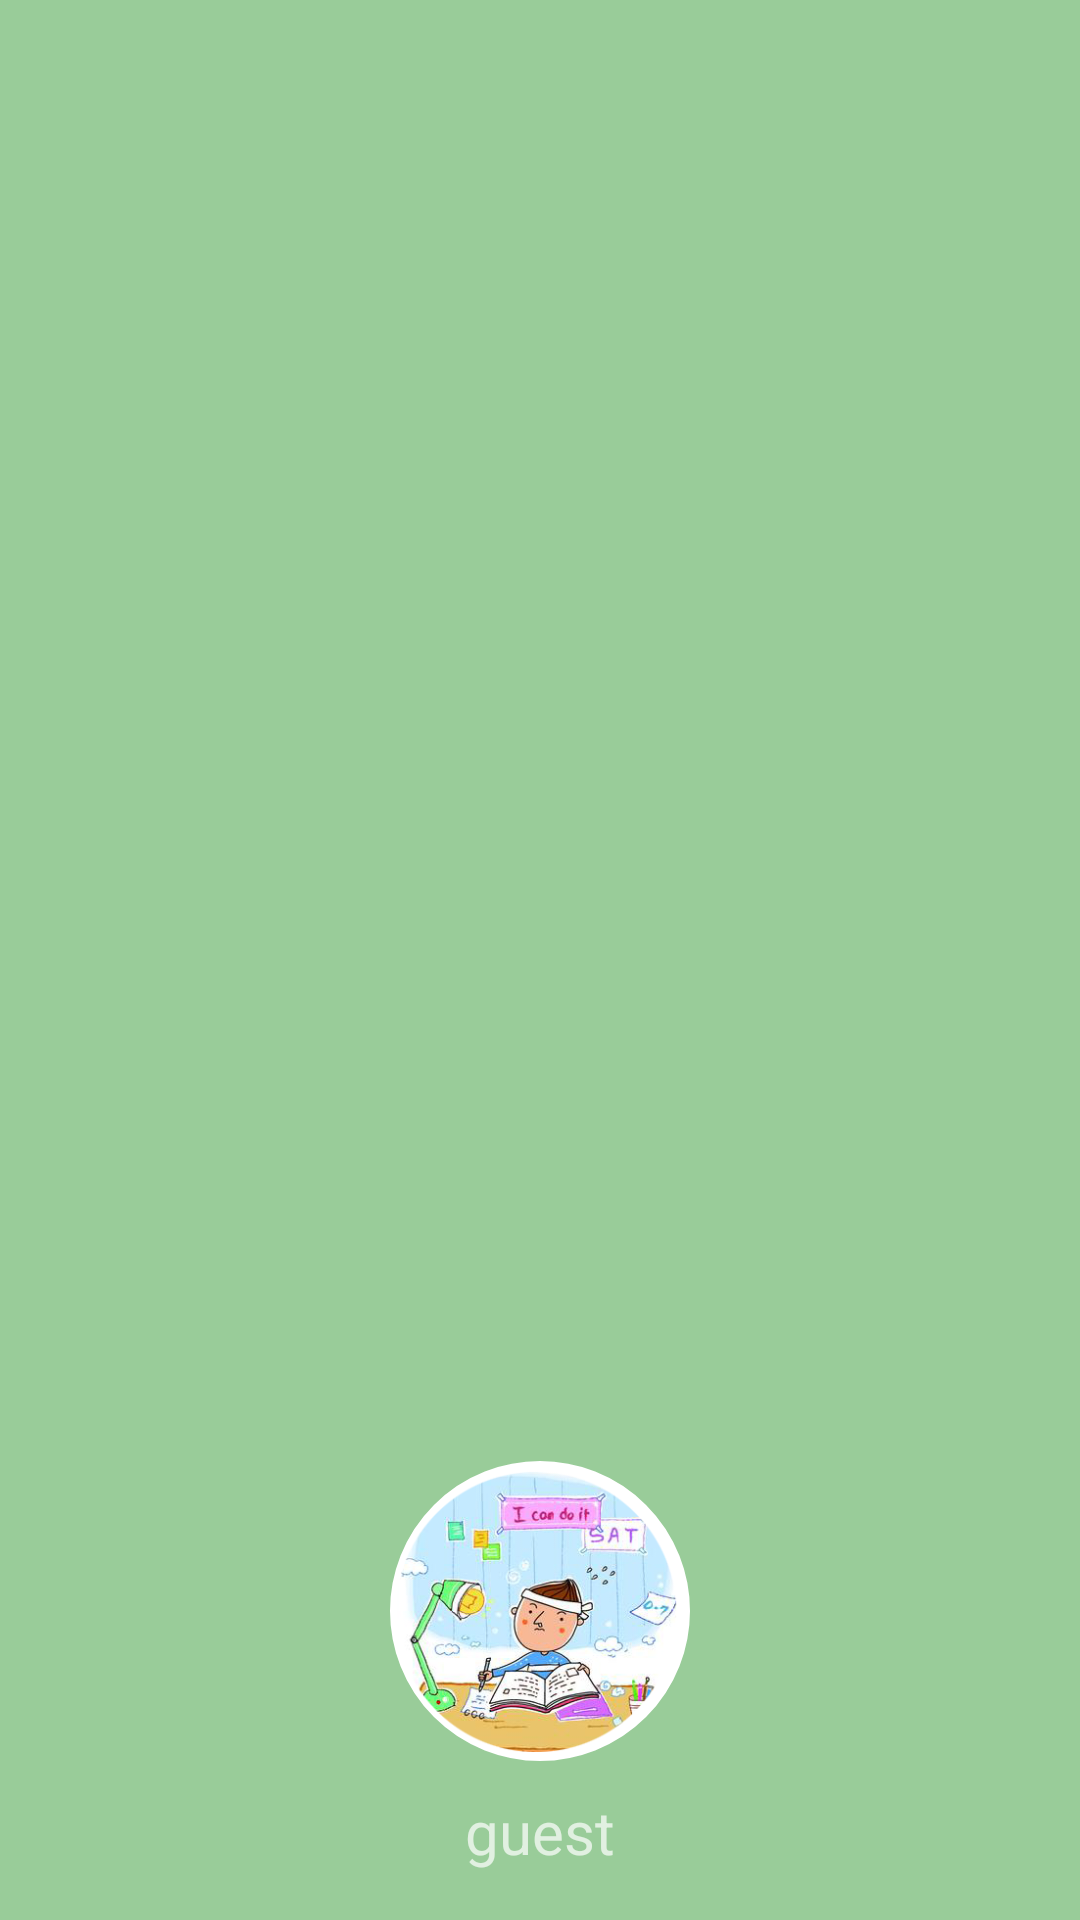

Layout XML and referenced resources for this Android screen:
<!-- AndroidManifest.xml: application theme AppTheme -->
<!-- res/layout/navigation_header.xml -->
<?xml version="1.0" encoding="utf-8"?>
<RelativeLayout xmlns:android="http://schemas.android.com/apk/res/android"
    android:layout_width="match_parent"
    android:layout_height="192dp"
    android:background="@color/base_color"
    android:orientation="vertical"
    android:padding="16dp"
    android:theme="@style/ThemeOverlay.AppCompat.Dark">

    <TextView
        android:id="@+id/id_username"
        android:layout_width="wrap_content"
        android:layout_height="wrap_content"
        android:layout_alignParentBottom="true"
        android:layout_centerHorizontal="true"
        android:text="guest"
        android:textSize="20sp" />

    <ImageView
        android:layout_width="100dp"
        android:layout_height="100dp"
        android:layout_above="@id/id_username"
        android:layout_centerHorizontal="true"
        android:layout_marginBottom="10dp"
        android:background="@drawable/circle"
        android:src="@mipmap/guest" />
</RelativeLayout>
<!-- resources referenced by this layout -->
<resources>
  <color name="base_color">#99cc99</color>
  <!-- drawable circle (drawable) -->
  <?xml version="1.0" encoding="UTF-8"?>
  <shape
      xmlns:android="http://schemas.android.com/apk/res/android"
      android:shape="oval"
      android:useLevel="false" >
      <solid android:color="@android:color/white" />
      <padding
          android:left="2dp"
          android:top="1dp"
          android:right="2dp"
          android:bottom="1dp" />
      <solid
          android:color="@android:color/white" />
      <stroke
          android:width="1dp"
          android:color="@android:color/white" />
      <size android:width="15dp"
          android:height="15dp" />
  </shape>
  <!-- mipmap guest: png bitmap (mipmap-hdpi, 145458 bytes) -->
  <style name="AppTheme" parent="Theme.Design.Light.NoActionBar">
          
          <item name="colorPrimary">@color/colorPrimary</item>
          <item name="colorPrimaryDark">@color/colorPrimaryDark</item>
          <item name="colorAccent">@color/colorAccent</item>
      </style>
  <color name="colorPrimary">#99cc33</color>
  <color name="colorPrimaryDark">#99cc99</color>
  <color name="colorAccent">#B2000000</color>
</resources>
